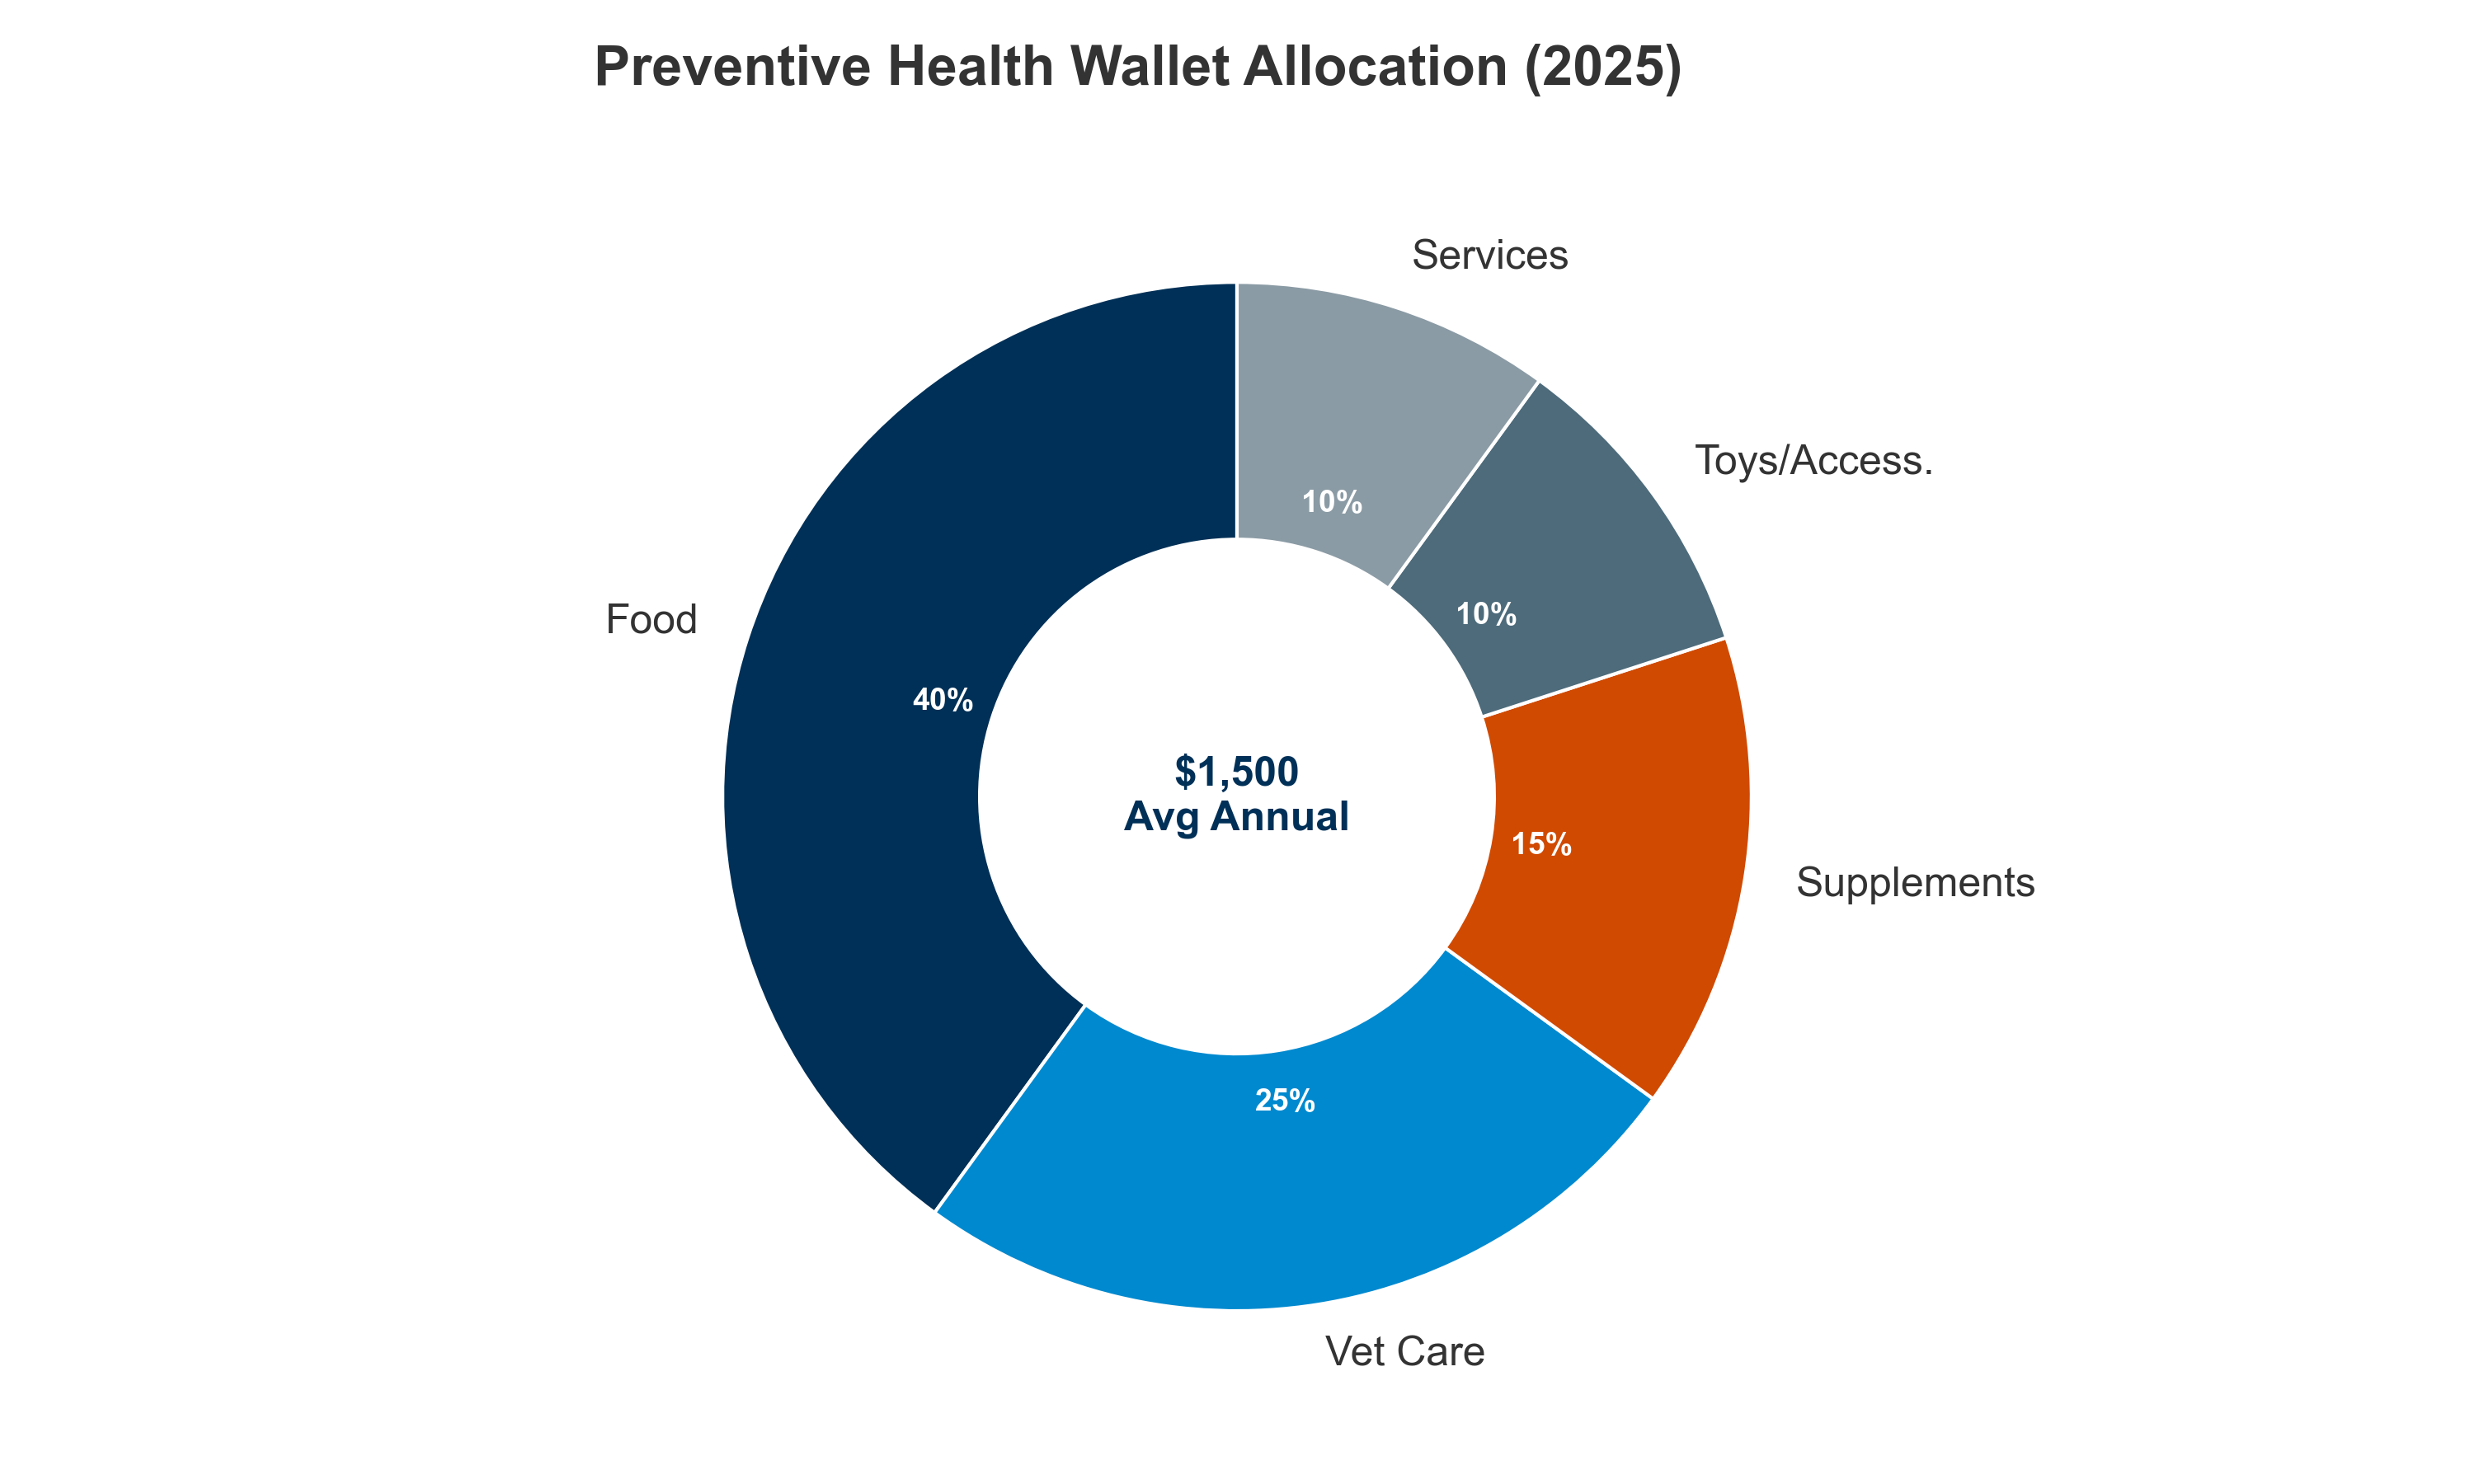

The table this chart was drawn from, first rows:
Category, Share (%)
Food, 40
Vet Care, 25
Supplements, 15
Toys/Access., 10
Services, 10
